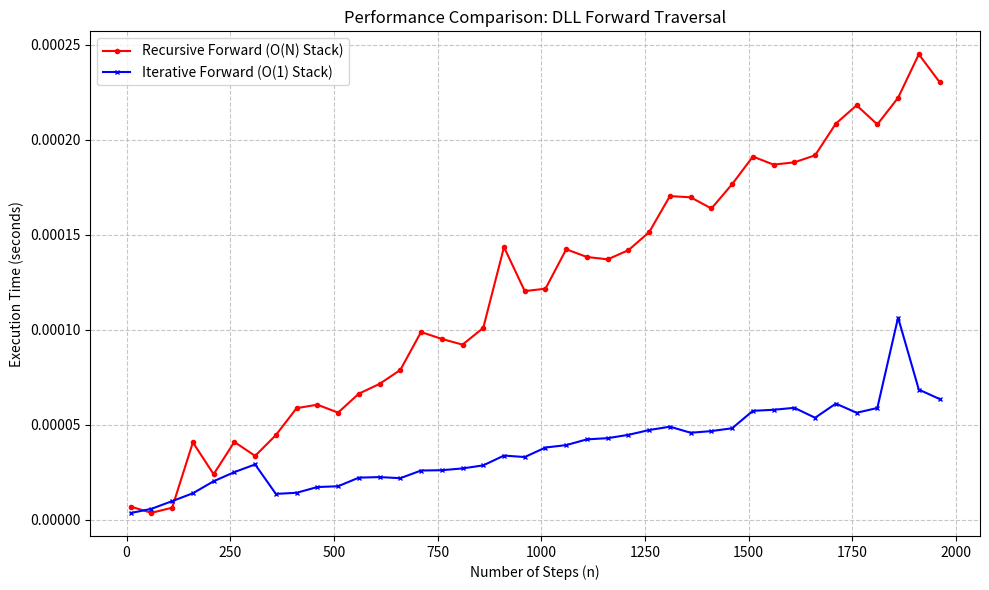

Here is the Python script that generated this plot:
import sys
import time
import matplotlib.pyplot as plt

# Increase recursion limit to handle the deep recursion in the "Worst Case" test
sys.setrecursionlimit(10000)

class NodeDLL:
    def __init__(self, id_val):
        self.id = id_val
        self.next = None
        self.prev = None

class HistoryDLL:
    def __init__(self):
        self.head = None
        self.current = None

    # Helper to build the list
    def add_page(self, id_val):
        new_node = NodeDLL(id_val)
        if not self.head:
            self.head = new_node
            self.current = new_node
        else:
            # Add to the end
            curr = self.head
            while curr.next:
                curr = curr.next
            curr.next = new_node
            new_node.prev = curr
            # We don't move self.current here so we can control it manually later

    # --- MATCHING YOUR C++ LOGIC: ITERATIVE ---
    # void goForwardIterative(int steps) { ... }
    def go_forward_iterative(self, steps):
        while steps > 0 and self.current.next is not None:
            self.current = self.current.next
            steps -= 1

    # --- MATCHING YOUR C++ LOGIC: RECURSIVE ---
    # void goForwardRecursive(int steps) { ... }
    def go_forward_recursive(self, steps):
        # Base case: steps is 0 or we are at the end
        if steps == 0 or self.current.next is None:
            return
        
        self.current = self.current.next
        self.go_forward_recursive(steps - 1)

    # --- HELPER FOR BENCHMARKING ---
    # To test "Forward", we must start at the HEAD (Beginning)
    def reset_to_head(self):
        self.current = self.head

# --- BENCHMARKING SETUP ---

# 1. Prepare Data
# We need a list larger than the maximum steps we plan to test.
max_steps = 2500
dll = HistoryDLL()
print(f"Populating DLL with {max_steps} nodes...")
for i in range(max_steps):
    dll.add_page(i)

# 2. Define Input Sizes (Number of steps to go forward)
step_values = range(10, 2000, 50)
time_iterative = []
time_recursive = []

print("Starting benchmark...")

for n in step_values:
    # --- Measure Iterative ---
    dll.reset_to_head() # Reset to start so we can move forward
    
    start = time.perf_counter()
    dll.go_forward_iterative(n)
    end = time.perf_counter()
    time_iterative.append(end - start)

    # --- Measure Recursive ---
    dll.reset_to_head() # Reset to start so we can move forward
    
    start = time.perf_counter()
    try:
        dll.go_forward_recursive(n)
    except RecursionError:
        print(f"Recursion limit hit at n={n}")
        break 
    end = time.perf_counter()
    time_recursive.append(end - start)

# --- PLOTTING ---
plt.figure(figsize=(10, 6))

# Plot Recursive
plt.plot(step_values, time_recursive, label='Recursive Forward (O(N) Stack)', color='red', linestyle='-', marker='o', markersize=3)
# Plot Iterative
plt.plot(step_values, time_iterative, label='Iterative Forward (O(1) Stack)', color='blue', linestyle='-', marker='x', markersize=3)

plt.title('Performance Comparison: DLL Forward Traversal')
plt.xlabel('Number of Steps (n)')
plt.ylabel('Execution Time (seconds)')
plt.legend()
plt.grid(True, linestyle='--', alpha=0.7)
plt.tight_layout()

# Save and Show
plt.savefig('dll_forward_benchmark.png')
print("Benchmark complete. Image saved as 'dll_forward_benchmark.png'.")
plt.show()